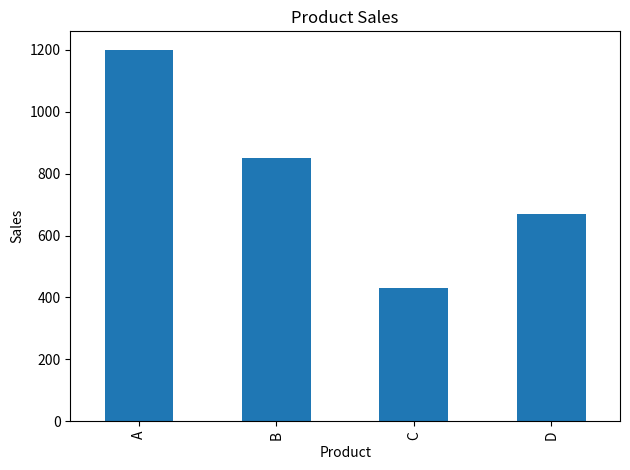

Python code for this plot:
import pandas as pd
import matplotlib.pyplot as plt

# Load sample data
data = {
    "product": ["A", "B", "C", "D"],
    "sales": [1200, 850, 430, 670]
}

df = pd.DataFrame(data)

# Basic analysis
total_sales = df["sales"].sum()
print("Total Sales:", total_sales)

# Plot
df.plot(x="product", y="sales", kind="bar", legend=False)
plt.title("Product Sales")
plt.xlabel("Product")
plt.ylabel("Sales")
plt.tight_layout()
plt.show()
